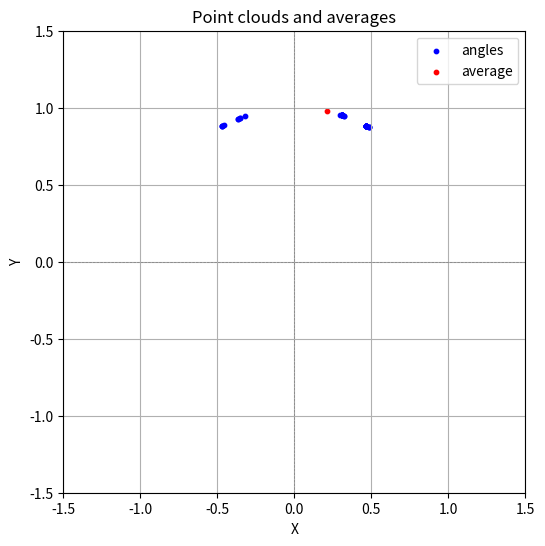

Source code (Python):
import numpy as np
import matplotlib.pyplot as plt

def find_valid_average(data):
    # 转换为numpy数组并排序
    data = np.array(data)
    data.sort()

    # 定义窗口大小和密度阈值
    window_size = 5
    density_threshold = 2  # 选择密度大于2的区域

    # 计算每个数据点的密度
    valid_data = []
    for point in data:
        # 计算在窗口内的数据数量
        count = np.sum((data >= point - window_size / 2) & (data <= point + window_size / 2))
        if count > density_threshold:
            valid_data.append(point)

    # 计算有效数据的平均值
    if valid_data:
        print("有效数据为:", valid_data)
        average = np.mean(valid_data)
        print(f"有效数据的平均值为: {average:.2f}")
        return average
    else:
        print("没有有效数据可计算平均值。")
        return None

# 定义角度数据

angles = [61.19995, 71.99997, 117.9, 110.7, 62.09995, 72.89996, 117.9, 111.6, 62.09995, 71.99996, 117.9, 110.7, 62.09995, 71.99996, 117.0, 111.6, 61.19994, 71.99996, 108.9, 62.09995, 71.99996, 62.09995, 71.99996, 62.09995, 71.99996, 62.09995, 71.09996, 62.09995, 71.99996, 62.09995, 71.99996, 62.09995, 71.99996, 62.09995, 71.09996, 62.09995, 71.99996, 61.19994]


# 计算平均值
average_value = np.mean(angles)
# 计算平均值
average_value = find_valid_average(angles)

# 将角度转换为弧度
angles = np.radians(angles)

# 计算对应的x和y坐标
x = np.cos(angles)
y = np.sin(angles)

# 绘制点云图
plt.figure(figsize=(6, 6))
plt.scatter(x, y, color='blue', marker='o', label='angles',s=10)

# 添加表示平均值的红色点
average_x = np.cos(np.radians(average_value))
average_y = np.sin(np.radians(average_value))
plt.scatter(average_x, average_y, color='red', marker='o', s=10, label='average')

# 设置图形属性
plt.xlim(-1.5, 1.5)
plt.ylim(-1.5, 1.5)
plt.axhline(0, color='gray', lw=0.5, ls='--')
plt.axvline(0, color='gray', lw=0.5, ls='--')
plt.title('Point clouds and averages')
plt.xlabel('X')
plt.ylabel('Y')
plt.gca().set_aspect('equal', adjustable='box')  # 设置坐标轴比例相等
plt.grid()
plt.legend()
plt.show()